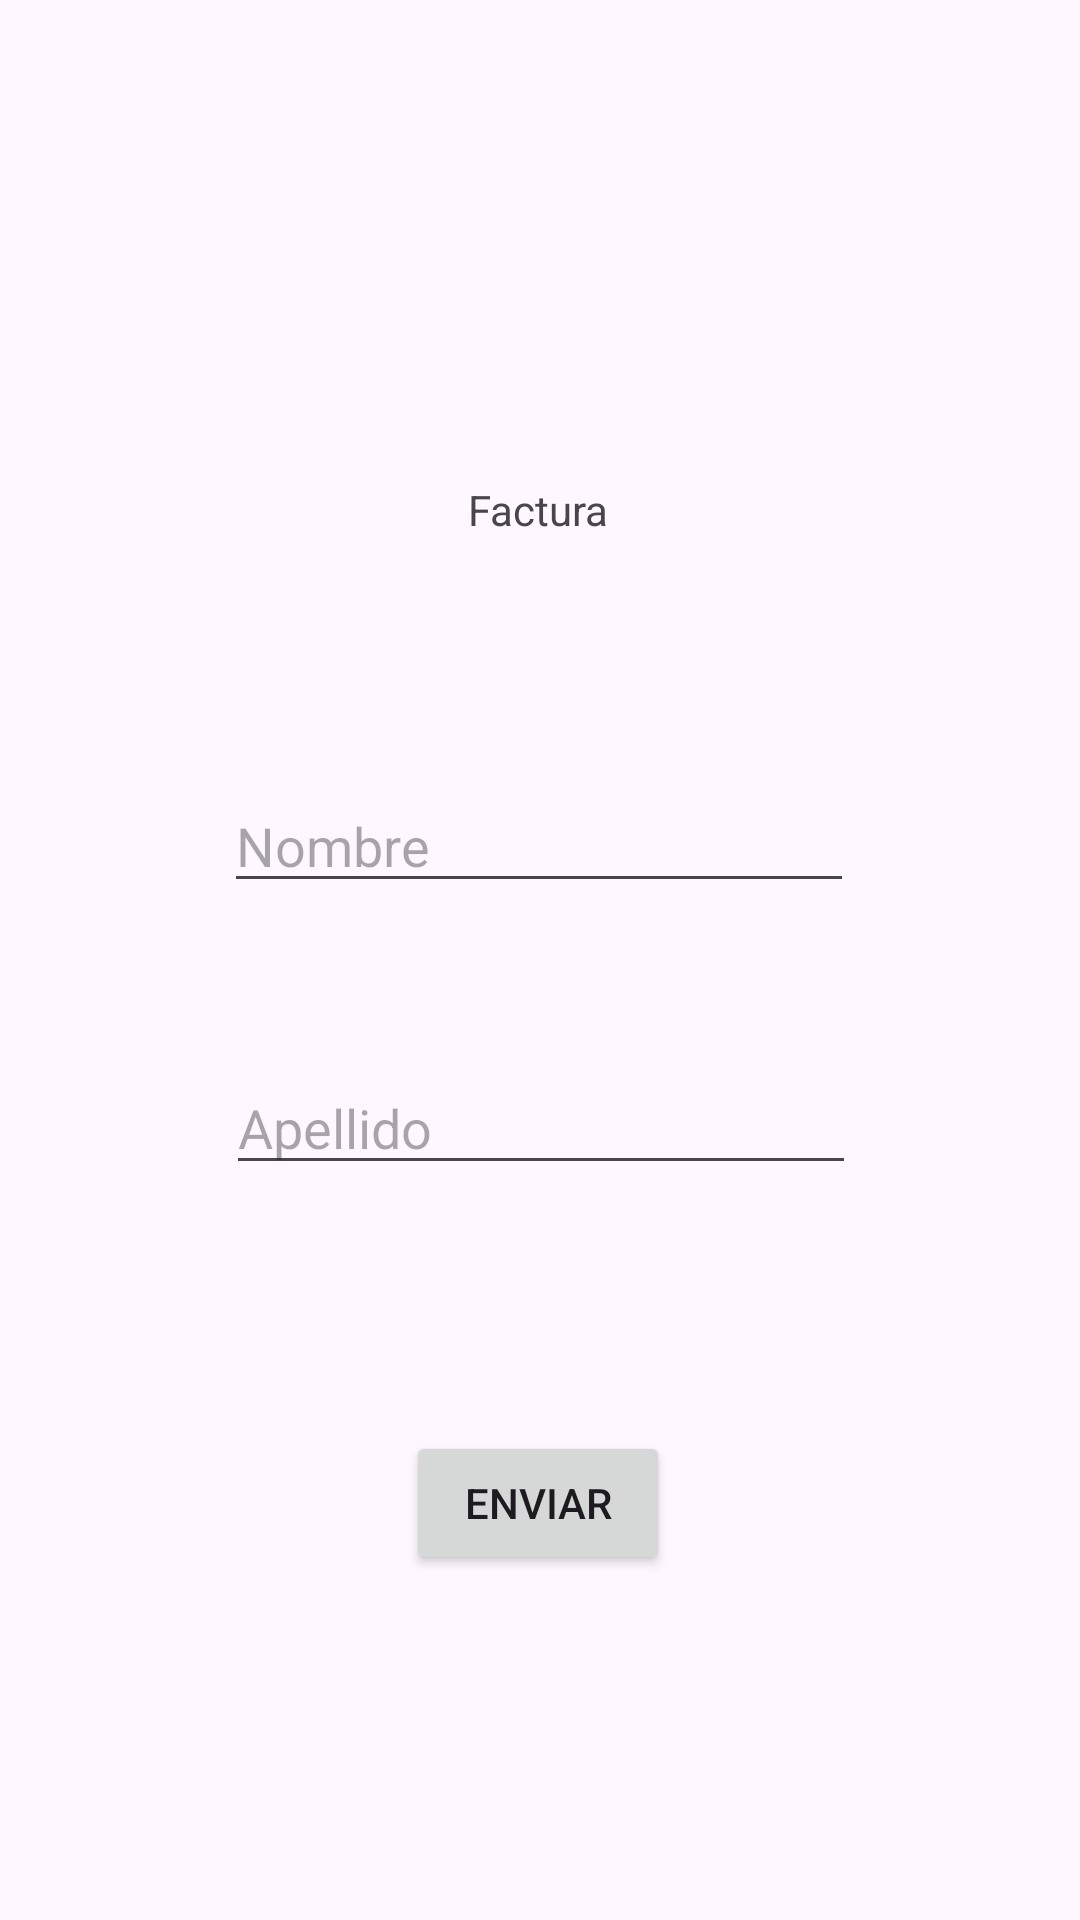

Write the Android layout XML for this screen, with the resource values it uses.
<!-- AndroidManifest.xml: application theme Theme.FacturaParcial -->
<!-- res/layout/activity_main.xml -->
<?xml version="1.0" encoding="utf-8"?>
<androidx.constraintlayout.widget.ConstraintLayout xmlns:android="http://schemas.android.com/apk/res/android"
    xmlns:app="http://schemas.android.com/apk/res-auto"
    xmlns:tools="http://schemas.android.com/tools"
    android:layout_width="match_parent"
    android:layout_height="match_parent"
    tools:context=".MainActivity">

    <TextView
        android:id="@+id/textView"
        android:layout_width="wrap_content"
        android:layout_height="wrap_content"
        android:text="Factura"
        app:layout_constraintBottom_toBottomOf="parent"
        app:layout_constraintEnd_toEndOf="parent"
        app:layout_constraintHorizontal_bias="0.498"
        app:layout_constraintStart_toStartOf="parent"
        app:layout_constraintTop_toTopOf="parent"
        app:layout_constraintVertical_bias="0.258" />

    <EditText
        android:id="@+id/nombre"
        android:layout_width="wrap_content"
        android:layout_height="wrap_content"
        android:ems="10"
        android:hint="Nombre"
        android:inputType="text"
        app:layout_constraintBottom_toBottomOf="parent"
        app:layout_constraintEnd_toEndOf="parent"
        app:layout_constraintHorizontal_bias="0.497"
        app:layout_constraintStart_toStartOf="parent"
        app:layout_constraintTop_toTopOf="parent"
        app:layout_constraintVertical_bias="0.434" />

    <EditText
        android:id="@+id/apellido"
        android:layout_width="wrap_content"
        android:layout_height="wrap_content"
        android:ems="10"
        android:hint="Apellido"
        android:inputType="text"
        app:layout_constraintBottom_toBottomOf="parent"
        app:layout_constraintEnd_toEndOf="parent"
        app:layout_constraintHorizontal_bias="0.502"
        app:layout_constraintStart_toStartOf="parent"
        app:layout_constraintTop_toTopOf="parent"
        app:layout_constraintVertical_bias="0.591" />

    <Button
        android:id="@+id/enviar"
        android:layout_width="wrap_content"
        android:layout_height="wrap_content"
        android:text="Enviar"
        app:layout_constraintBottom_toBottomOf="parent"
        app:layout_constraintEnd_toEndOf="parent"
        app:layout_constraintHorizontal_bias="0.498"
        app:layout_constraintStart_toStartOf="parent"
        app:layout_constraintTop_toTopOf="parent"
        app:layout_constraintVertical_bias="0.806" />
</androidx.constraintlayout.widget.ConstraintLayout>
<!-- resources referenced by this layout -->
<resources>
  <style name="Theme.FacturaParcial" parent="Base.Theme.FacturaParcial" />
  <style name="Base.Theme.FacturaParcial" parent="Theme.Material3.DayNight.NoActionBar">
          
          
      </style>
</resources>
